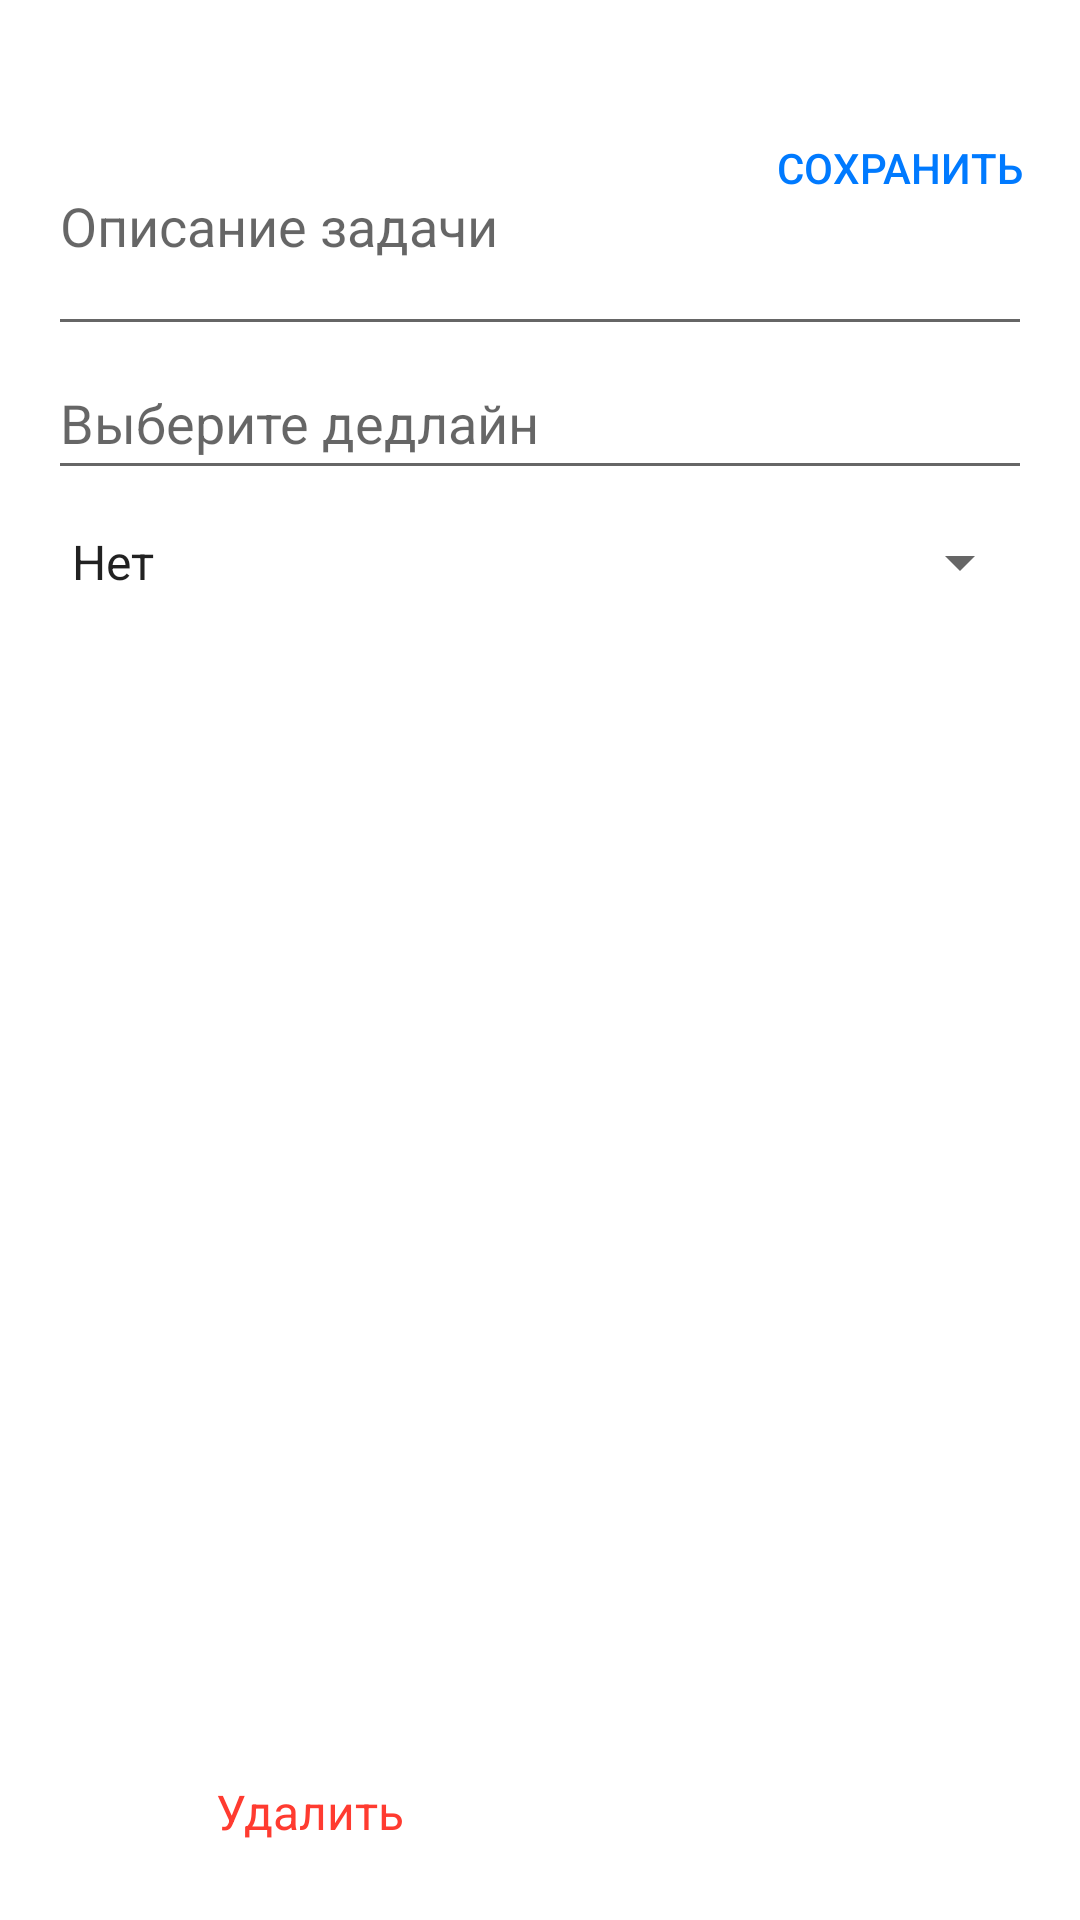

Layout XML and referenced resources for this Android screen:
<!-- AndroidManifest.xml: application theme Theme.TodoApp -->
<!-- res/layout/fragment_add_edit_todo.xml -->
<?xml version="1.0" encoding="utf-8"?>
<androidx.constraintlayout.widget.ConstraintLayout xmlns:android="http://schemas.android.com/apk/res/android"
    xmlns:tools="http://schemas.android.com/tools"
    android:layout_width="match_parent"
    android:layout_height="match_parent"
    xmlns:app="http://schemas.android.com/apk/res-auto"
    android:padding="16dp">

    
    <ImageButton
        android:id="@+id/btnClose"
        android:layout_width="wrap_content"
        android:layout_height="wrap_content"
        android:layout_marginStart="16dp"
        android:layout_marginTop="16dp"
        android:background="?android:attr/selectableItemBackgroundBorderless"
        android:contentDescription="Закрыть"
        android:src="@drawable/ic_close"
        app:layout_constraintStart_toStartOf="parent"
        app:layout_constraintTop_toTopOf="parent"
        tools:ignore="TouchTargetSizeCheck" />

    
    <Button
        android:id="@+id/btnSave"
        android:layout_width="wrap_content"
        android:layout_height="wrap_content"
        android:text="Сохранить"
        android:textColor="#007AFF"
        android:background="?android:attr/selectableItemBackgroundBorderless"
        app:layout_constraintTop_toTopOf="parent"
        app:layout_constraintEnd_toEndOf="parent"
        android:layout_marginTop="16dp"/>

    
    <EditText
        android:id="@+id/edtTaskDescription"
        android:layout_width="0dp"
        android:layout_height="wrap_content"
        android:hint="Описание задачи"
        android:inputType="textMultiLine"
        android:lines="3"
        android:maxLines="5"
        android:scrollbars="vertical"
        app:layout_constraintTop_toBottomOf="@id/btnClose"
        app:layout_constraintStart_toStartOf="parent"
        app:layout_constraintEnd_toEndOf="parent"/>

    
    <EditText
        android:id="@+id/edtDeadline"
        android:layout_width="0dp"
        android:layout_height="wrap_content"
        android:clickable="true"
        android:focusable="false"
        android:hint="Выберите дедлайн"
        android:minHeight="48dp"
        app:layout_constraintTop_toBottomOf="@id/edtTaskDescription"
        app:layout_constraintStart_toStartOf="parent"
        app:layout_constraintEnd_toEndOf="parent"/>

    
    <Spinner
        android:id="@+id/spnPriority"
        android:layout_width="0dp"
        android:layout_height="wrap_content"
        android:entries="@array/importance_options"
        android:minHeight="48dp"
        app:layout_constraintTop_toBottomOf="@id/edtDeadline"
        app:layout_constraintStart_toStartOf="parent"
        app:layout_constraintEnd_toEndOf="parent"/>

    
    <LinearLayout
        android:id="@+id/btnDelete"
        android:layout_width="wrap_content"
        android:layout_height="wrap_content"
        android:orientation="horizontal"
        android:gravity="start|center_vertical"
        android:padding="8dp"
        android:layout_marginTop="16dp"
        android:layout_marginStart="16dp"
        app:layout_constraintBottom_toBottomOf="parent"
        app:layout_constraintStart_toStartOf="parent">

        
        <ImageView
            android:layout_width="24dp"
            android:layout_height="24dp"
            android:src="@drawable/ic_delete"
            app:tint="#FF3B30"
            android:textColor="#FF3B30" />

        
        <TextView
            android:id="@+id/tvDelete"
            android:layout_width="wrap_content"
            android:layout_height="wrap_content"
            android:text="Удалить"
            android:textColor="#FF3B30"
            android:layout_marginStart="8dp"
            android:textSize="16sp"/>
    </LinearLayout>

</androidx.constraintlayout.widget.ConstraintLayout>
<!-- resources referenced by this layout -->
<resources>
  <string-array name="importance_options">
          <item>Нет</item>
          <item>Низкий</item>
          <item>!!Высокий</item>
      </string-array>
  <style name="Theme.TodoApp" parent="Theme.MaterialComponents.DayNight.DarkActionBar">
          <item name="android:windowBackground">@color/backgroundColor</item> 
      </style>
  <color name="backgroundColor">#FFFFFF</color>
</resources>
